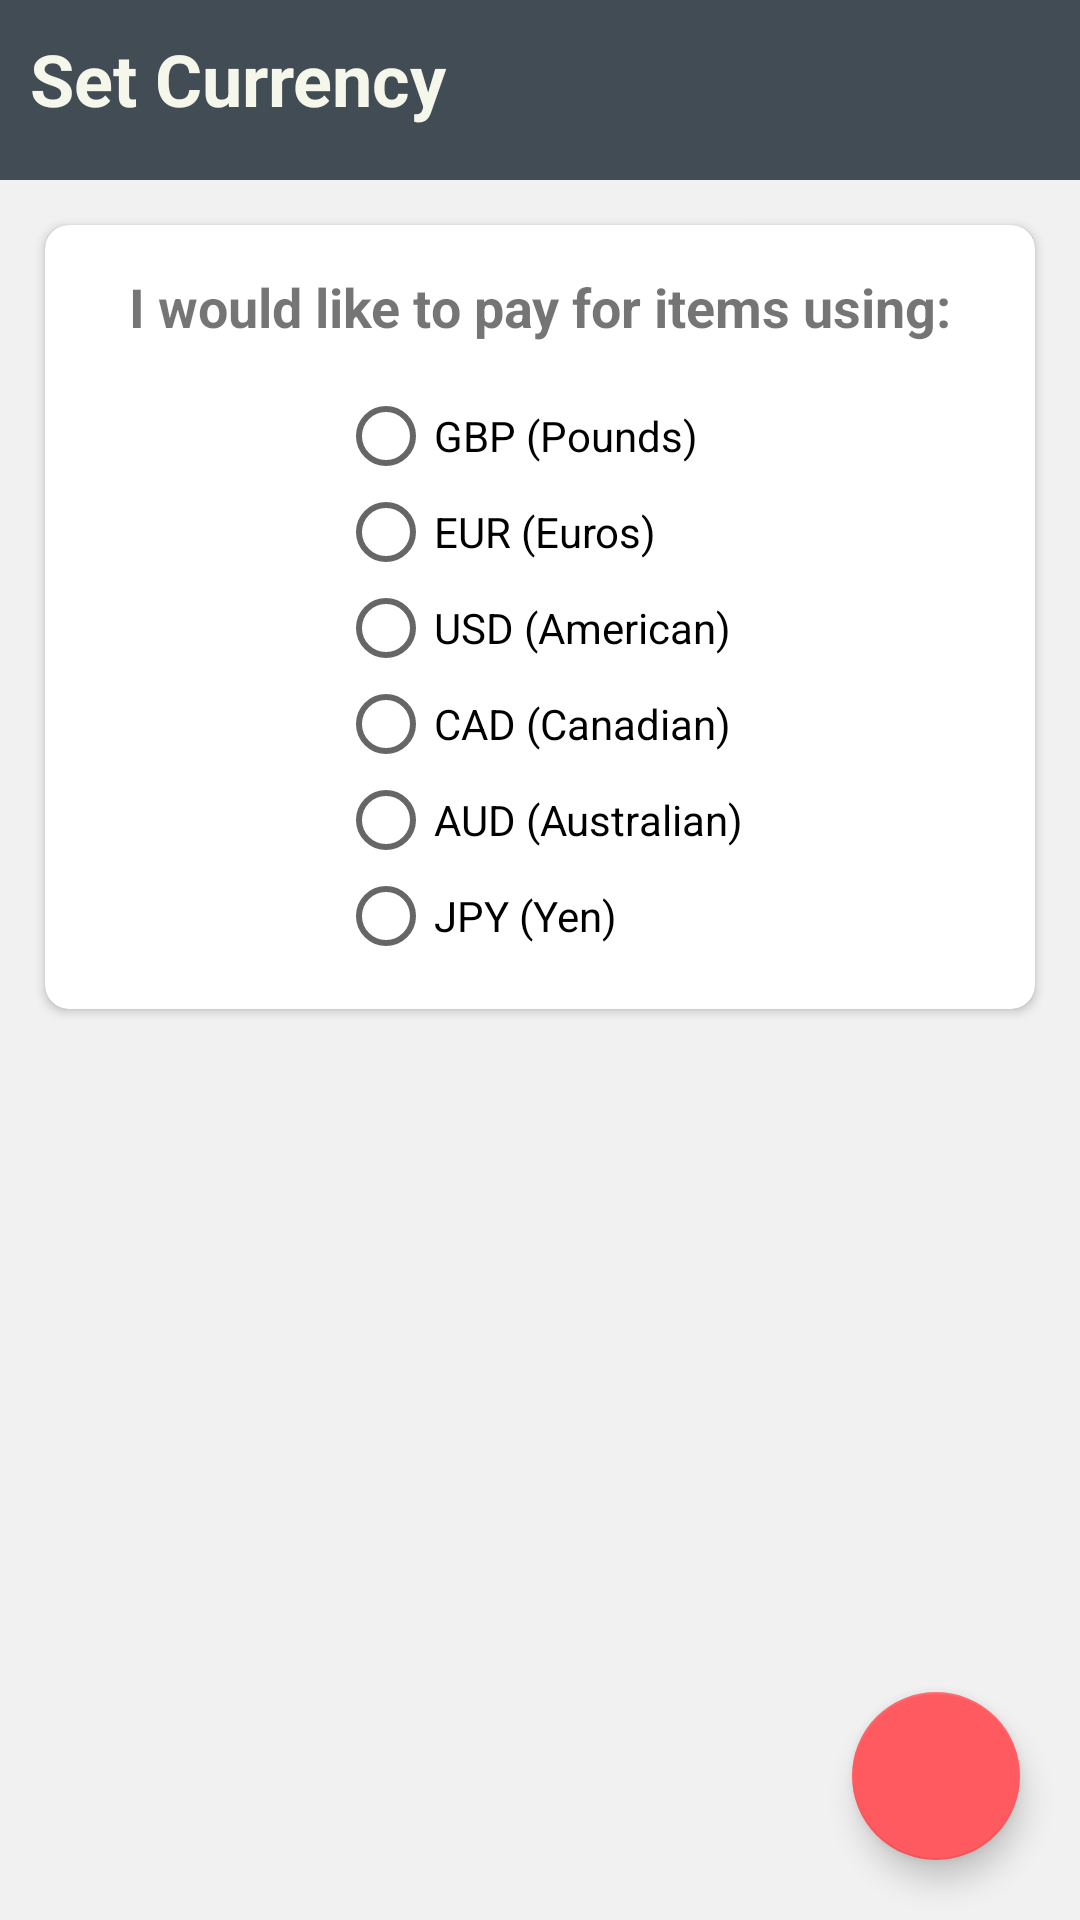

Reconstruct the res/layout file that produces this screen, plus the resources it refers to.
<!-- AndroidManifest.xml: application theme AppTheme -->
<!-- res/layout/activity_currency.xml -->
<?xml version="1.0" encoding="utf-8"?>
<androidx.constraintlayout.widget.ConstraintLayout xmlns:android="http://schemas.android.com/apk/res/android"
    xmlns:app="http://schemas.android.com/apk/res-auto"
    xmlns:tools="http://schemas.android.com/tools"
    android:layout_width="match_parent"
    android:layout_height="match_parent"
    android:background="#f1f1f1"
    tools:context=".currency">

    <com.google.android.material.floatingactionbutton.FloatingActionButton
        android:id="@+id/saveCurrencyButton"
        android:layout_width="wrap_content"
        android:layout_height="wrap_content"
        android:layout_marginEnd="20dp"
        android:layout_marginBottom="20dp"
        app:backgroundTint="#FF5A5F"
        app:layout_constraintBottom_toBottomOf="parent"
        app:layout_constraintEnd_toEndOf="parent"
        app:srcCompat="@drawable/ic_save_black_24dp" />

    <androidx.appcompat.widget.Toolbar
        android:id="@+id/toolbar12"
        android:layout_width="match_parent"
        android:layout_height="60dp"
        android:background="#424C55"
        android:minHeight="?attr/actionBarSize"
        android:theme="?attr/actionBarTheme"
        app:layout_constraintEnd_toEndOf="parent"
        app:layout_constraintStart_toStartOf="parent"
        app:layout_constraintTop_toTopOf="parent" />

    <TextView
        android:id="@+id/textView52"
        android:layout_width="wrap_content"
        android:layout_height="wrap_content"
        android:layout_marginStart="10dp"
        android:layout_marginTop="10dp"
        android:text="Set Currency"
        android:textAppearance="@style/TextAppearance.AppCompat.Large"
        android:textColor="#F6F7EB"
        android:textSize="24sp"
        android:textStyle="bold"
        app:layout_constraintStart_toStartOf="parent"
        app:layout_constraintTop_toTopOf="parent" />

    <androidx.cardview.widget.CardView
        android:layout_width="match_parent"
        android:layout_height="wrap_content"
        android:layout_marginStart="15dp"
        android:layout_marginTop="15dp"
        android:layout_marginEnd="15dp"
        app:cardCornerRadius="8dp"
        app:layout_constraintEnd_toEndOf="parent"
        app:layout_constraintStart_toStartOf="parent"
        app:layout_constraintTop_toBottomOf="@+id/toolbar12">

        <androidx.constraintlayout.widget.ConstraintLayout
            android:layout_width="match_parent"
            android:layout_height="wrap_content">

            <TextView
                android:id="@+id/textView54"
                android:layout_width="wrap_content"
                android:layout_height="wrap_content"
                android:layout_marginStart="25dp"
                android:layout_marginTop="15dp"
                android:layout_marginEnd="25dp"
                android:text="I would like to pay for items using:"
                android:textSize="18sp"
                android:textStyle="bold"
                app:layout_constraintEnd_toEndOf="parent"
                app:layout_constraintStart_toStartOf="parent"
                app:layout_constraintTop_toTopOf="parent" />

            <RadioGroup
                android:layout_width="wrap_content"
                android:layout_height="wrap_content"
                android:layout_marginTop="15dp"
                android:layout_marginBottom="15dp"
                app:layout_constraintBottom_toBottomOf="parent"
                app:layout_constraintEnd_toEndOf="parent"
                app:layout_constraintStart_toStartOf="parent"
                app:layout_constraintTop_toBottomOf="@+id/textView54">

                <RadioButton
                    android:id="@+id/GBPRadioButton"
                    android:layout_width="match_parent"
                    android:layout_height="wrap_content"
                    android:text="GBP (Pounds)" />

                <RadioButton
                    android:id="@+id/EURRadioButton"
                    android:layout_width="match_parent"
                    android:layout_height="wrap_content"
                    android:text="EUR (Euros)" />

                <RadioButton
                    android:id="@+id/USDRadioButton"
                    android:layout_width="match_parent"
                    android:layout_height="wrap_content"
                    android:text="USD (American)" />

                <RadioButton
                    android:id="@+id/CADRadioButton"
                    android:layout_width="match_parent"
                    android:layout_height="wrap_content"
                    android:text="CAD (Canadian)" />

                <RadioButton
                    android:id="@+id/AUDRadioButton"
                    android:layout_width="match_parent"
                    android:layout_height="wrap_content"
                    android:text="AUD (Australian)" />

                <RadioButton
                    android:id="@+id/JPYRadioButton"
                    android:layout_width="match_parent"
                    android:layout_height="wrap_content"
                    android:text="JPY (Yen)" />
            </RadioGroup>
        </androidx.constraintlayout.widget.ConstraintLayout>
    </androidx.cardview.widget.CardView>

</androidx.constraintlayout.widget.ConstraintLayout>
<!-- resources referenced by this layout -->
<resources>
  <style name="AppTheme" parent="Theme.AppCompat.Light.NoActionBar">
          
          <item name="colorPrimary">@color/colorPrimary</item>
          <item name="colorPrimaryDark">#424C55</item>
          <item name="colorAccent">@color/colorAccent</item>
      </style>
  <!-- not gathered from this repository: default colours our renderer supplied (Android Studio template values) -->
  <color name="colorPrimary">#FF6200EE</color>
  <color name="colorAccent">#FF03DAC5</color>
</resources>
